Run: headless pygame with SDL's dummy video driver; simulated clock (each Clock.tick advances the game by its frame time, no real sleeping); random seed 0; keys injected as events and as key.get_pressed() state; no mouse input.
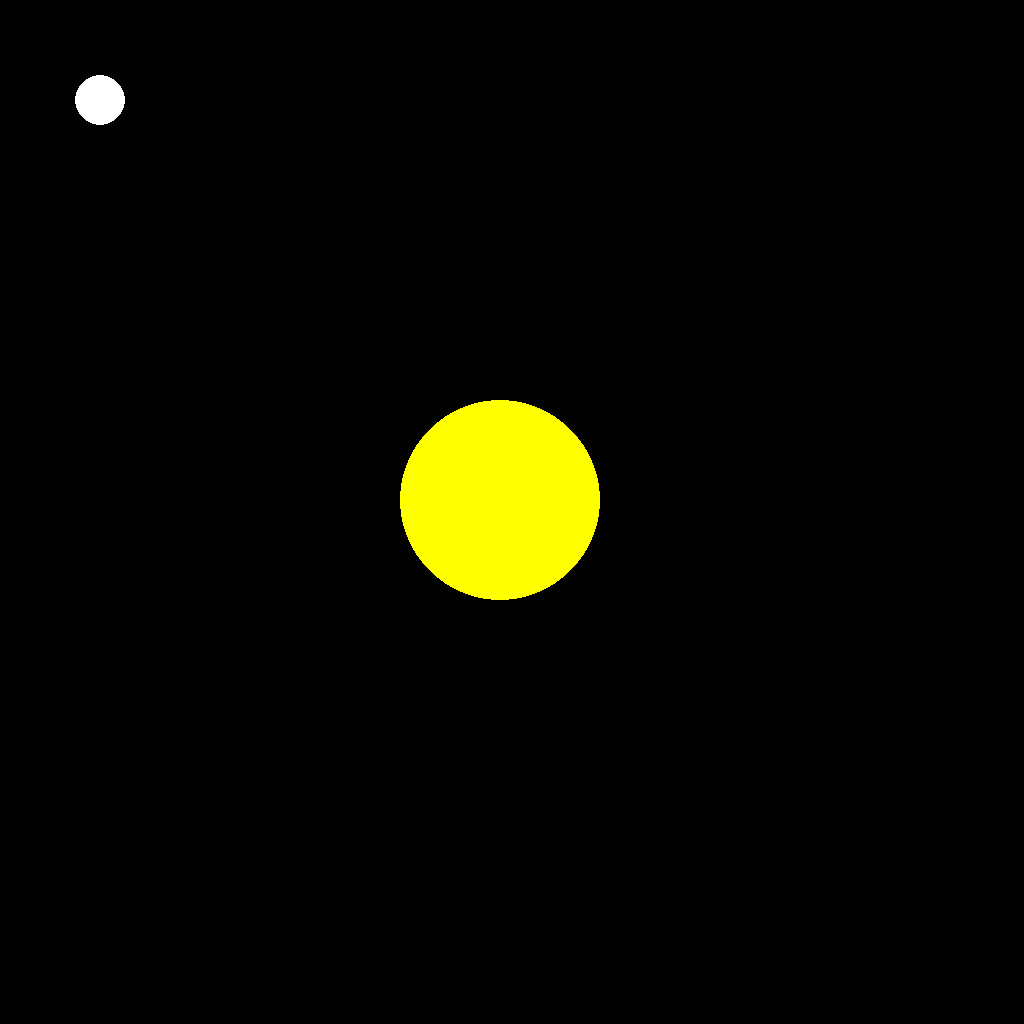
Frame 1 of 4 · flips 1–60 · no input
Frame 2 of 4 · flips 61–180 · tapped SPACE, RETURN · held RIGHT (→), D · screen unchanged from frame 1, image omitted
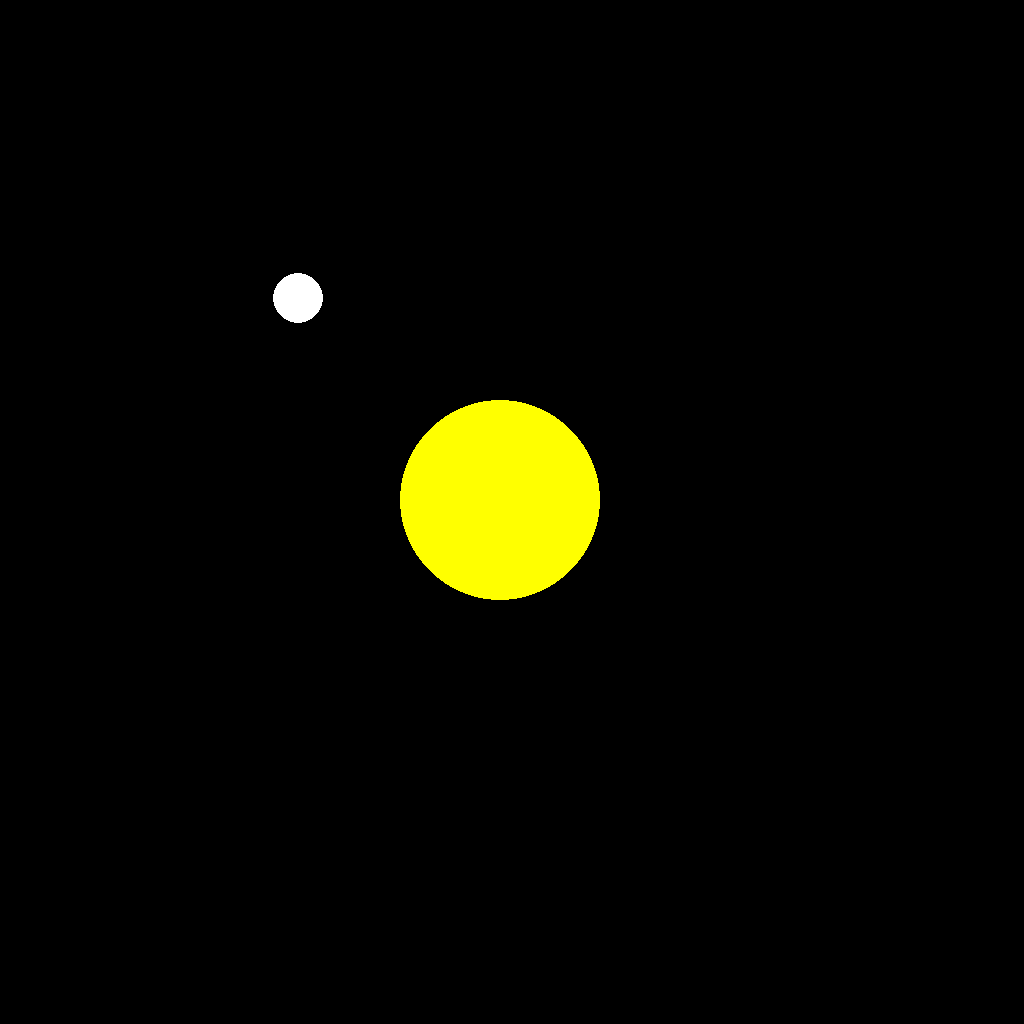
Frame 3 of 4 · flips 181–300 · held DOWN (↓), S
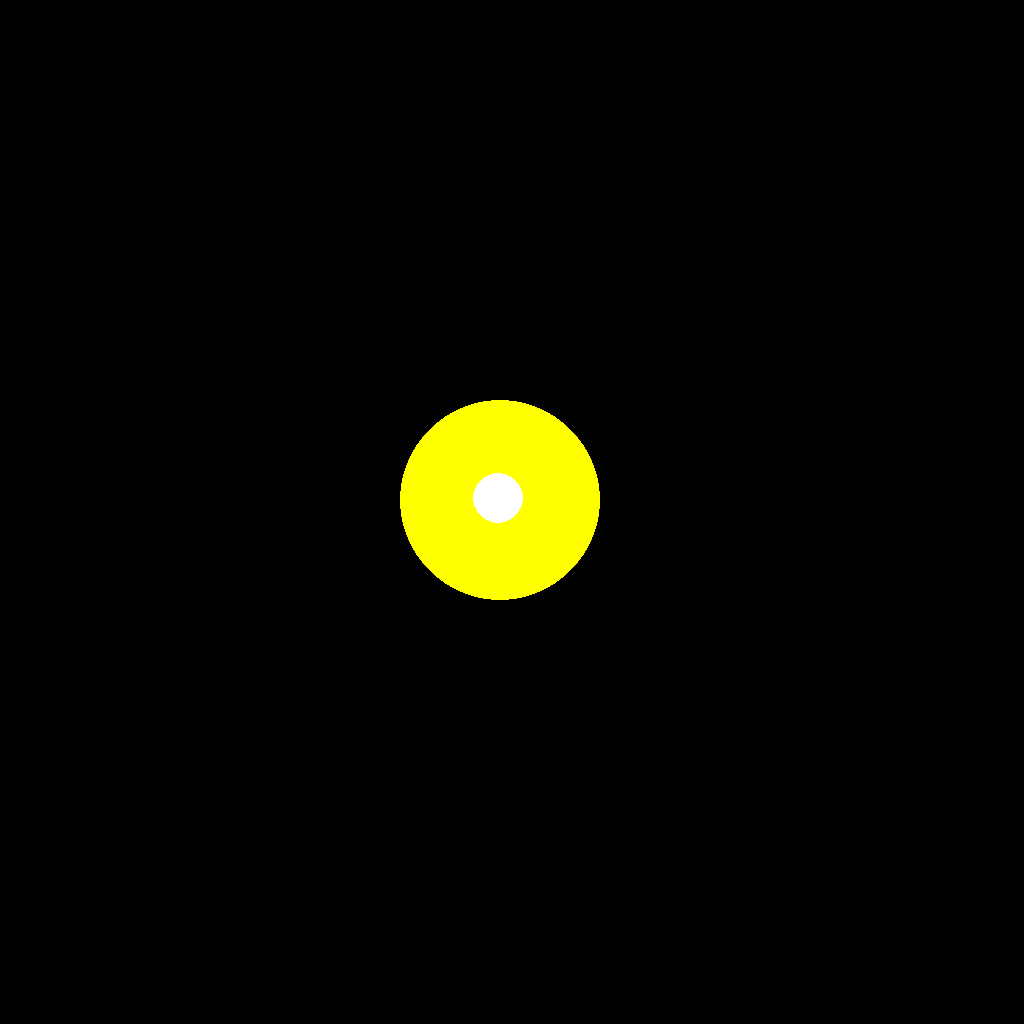
Frame 4 of 4 · flips 301–420 · held LEFT (←), A, UP (↑), W

The pygame program that drew these frames:

import pygame


class Ship:
    def __init__(self, x, y):
        self.x = x
        self.y = y

    def get_coord(self):
        return self.x, self.y

    def move(self, x, y):
        self.x += x
        self.y += y

    def draw(self):
        screen.fill((0, 0, 0))
        pygame.draw.circle(screen, pygame.Color('yellow'), (500, 500), 100)
        pygame.draw.circle(screen, pygame.Color('white'), (self.x, self.y), 25)


if __name__ == '__main__':
    pygame.init()
    fps = 60
    size = width, height = 1024, 1024
    screen = pygame.display.set_mode(size)
    pygame.draw.circle(screen, pygame.Color('yellow'), (500, 500), 100)
    ship = Ship(100, 100)
    ship.draw()
    clock = pygame.time.Clock()
    move = False
    running = True
    while running:
        if move:
            ship.move(100 / fps, 100 / fps)
        ship.draw()
        for event in pygame.event.get():
            if event.type == pygame.QUIT:
                running = False
            elif event.type == pygame.KEYDOWN:
                move = True
            elif event.type == pygame.KEYUP:
                move = False
        clock.tick(fps)
        pygame.display.flip()
    pygame.quit()
